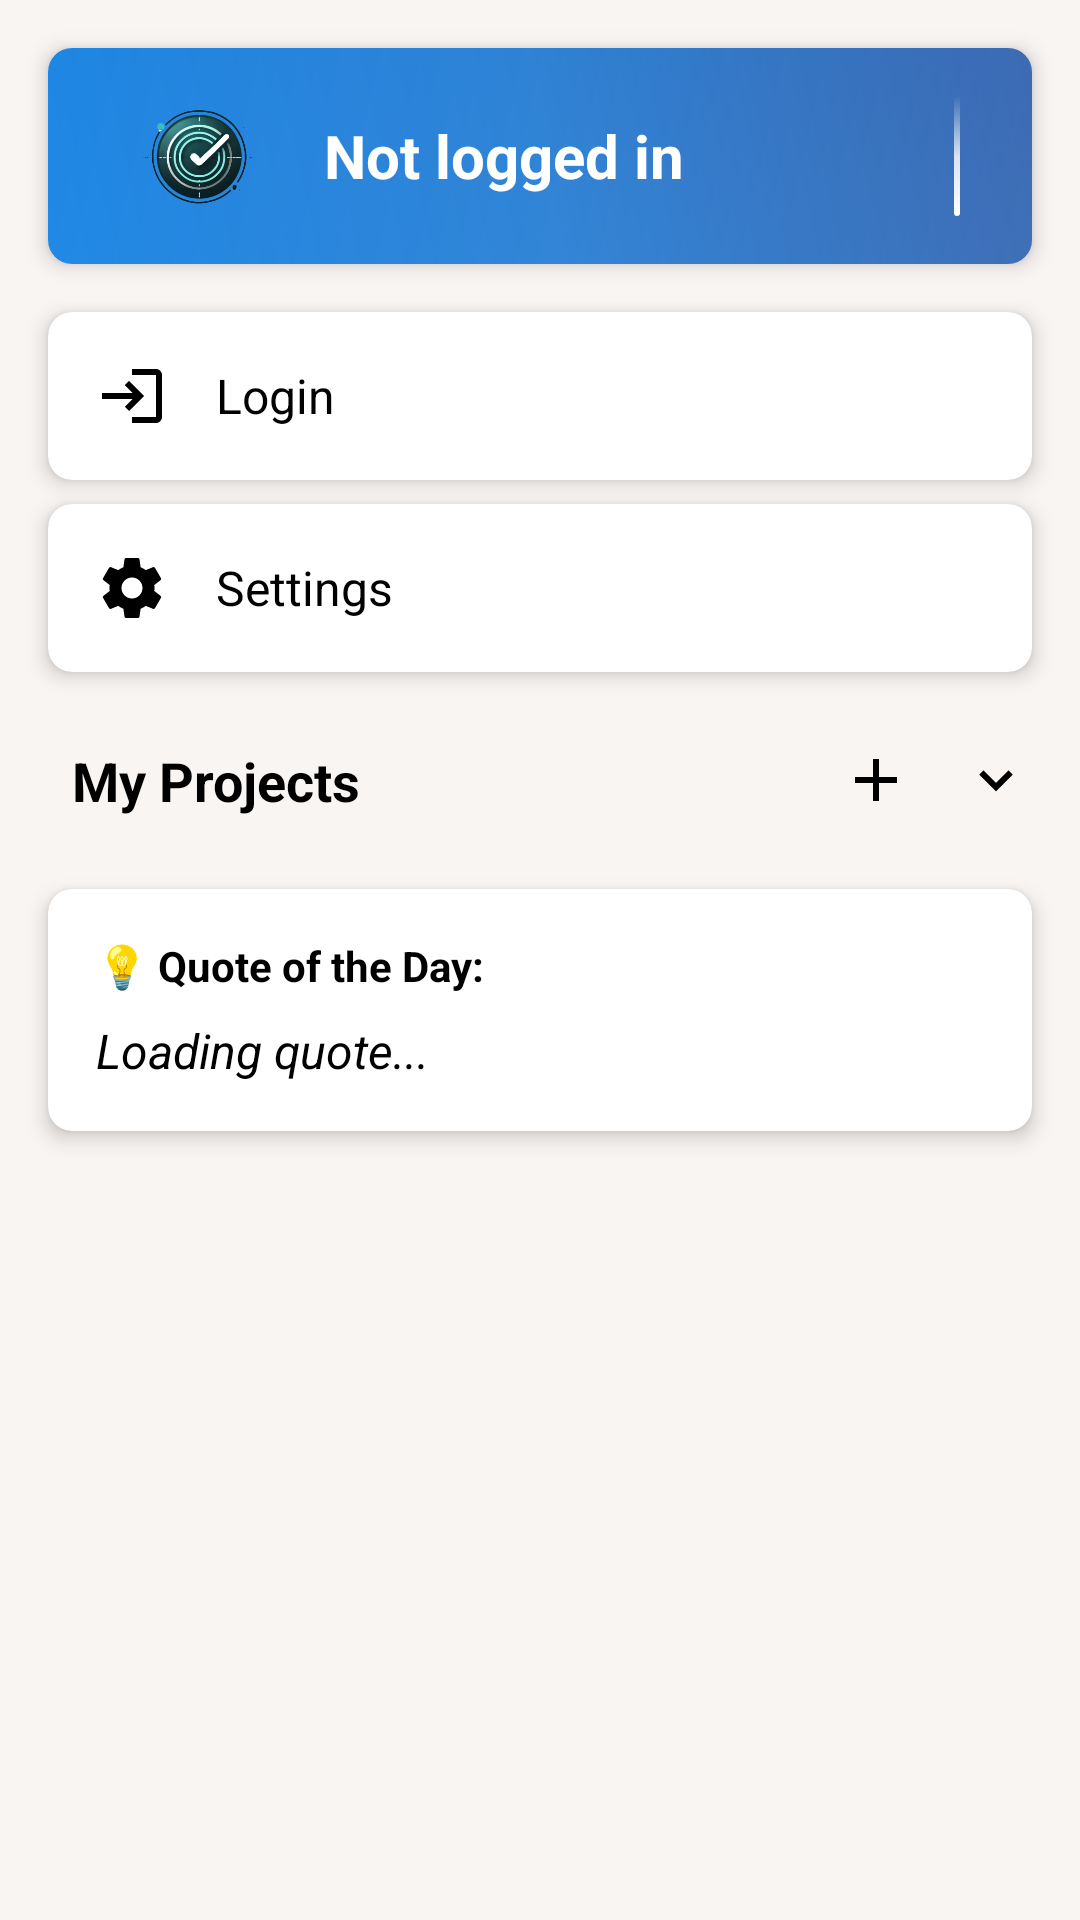

Produce the Android XML layout that renders to this screen, including the resource entries it uses.
<!-- AndroidManifest.xml: application theme Theme.Taskly -->
<!-- res/layout/fragment_home.xml -->
<?xml version="1.0" encoding="utf-8"?>
<androidx.constraintlayout.widget.ConstraintLayout xmlns:android="http://schemas.android.com/apk/res/android"
    xmlns:app="http://schemas.android.com/apk/res-auto"
    xmlns:tools="http://schemas.android.com/tools"
    android:layout_width="match_parent"
    android:layout_height="match_parent"
    tools:context=".ui.home.HomeFragment">

    <androidx.cardview.widget.CardView
        android:id="@+id/headerCard"
        android:layout_width="0dp"
        android:layout_height="wrap_content"
        android:layout_marginStart="16dp"
        android:layout_marginTop="16dp"
        android:layout_marginEnd="16dp"
        app:cardCornerRadius="8dp"
        app:cardElevation="4dp"
        app:layout_constraintEnd_toEndOf="parent"
        app:layout_constraintStart_toStartOf="parent"
        app:layout_constraintTop_toTopOf="parent">

        <LinearLayout
            android:layout_width="match_parent"
            android:layout_height="72dp"
            android:background="@drawable/header_gradient_background"
            android:gravity="center_vertical"
            android:orientation="horizontal"
            android:paddingHorizontal="24dp">

            <ImageView
                android:id="@+id/companyLogo"
                android:layout_width="52dp"
                android:layout_height="52dp"
                android:contentDescription="Company Logo"
                android:src="@mipmap/ic_launcher_foreground" />

            <TextView
                android:id="@+id/usernameText"
                android:layout_width="0dp"
                android:layout_height="wrap_content"
                android:layout_marginStart="16dp"
                android:layout_weight="1"
                android:text="Not logged in"
                android:textColor="@android:color/white"
                android:textSize="20sp"
                android:textStyle="bold" />









            <View
                android:layout_width="2dp"
                android:layout_height="40dp"
                android:layout_marginStart="16dp"
                android:background="@drawable/end_decoration" />

        </LinearLayout>
    </androidx.cardview.widget.CardView>

    <androidx.cardview.widget.CardView
        android:id="@+id/loginCard"
        android:layout_width="0dp"
        android:layout_height="wrap_content"
        android:layout_marginStart="16dp"
        android:layout_marginTop="16dp"
        android:layout_marginEnd="16dp"
        app:cardCornerRadius="8dp"
        app:cardElevation="4dp"
        app:layout_constraintEnd_toEndOf="parent"
        app:layout_constraintStart_toStartOf="parent"
        app:layout_constraintTop_toBottomOf="@id/headerCard">

        <LinearLayout
            android:layout_width="match_parent"
            android:layout_height="wrap_content"
            android:gravity="center_vertical"
            android:orientation="horizontal"
            android:padding="16dp">

            <ImageView
                android:layout_width="24dp"
                android:layout_height="24dp"
                android:contentDescription="Login"
                android:src="@drawable/ic_login"
                app:tint="?attr/colorOnSurface" />

            <TextView
                android:layout_width="wrap_content"
                android:layout_height="wrap_content"
                android:layout_marginStart="16dp"
                android:text="Login"
                android:textColor="?attr/colorOnSurface"
                android:textSize="16sp" />
        </LinearLayout>
    </androidx.cardview.widget.CardView>

    <androidx.cardview.widget.CardView
        android:id="@+id/settingsDetailCard"
        android:layout_width="0dp"
        android:layout_height="wrap_content"
        android:layout_marginStart="16dp"
        android:layout_marginTop="8dp"
        android:layout_marginEnd="16dp"
        app:cardCornerRadius="8dp"
        app:cardElevation="4dp"
        app:layout_constraintEnd_toEndOf="parent"
        app:layout_constraintStart_toStartOf="parent"
        app:layout_constraintTop_toBottomOf="@id/loginCard">

        <LinearLayout
            android:layout_width="match_parent"
            android:layout_height="wrap_content"
            android:gravity="center_vertical"
            android:orientation="horizontal"
            android:padding="16dp">

            <ImageView
                android:layout_width="24dp"
                android:layout_height="24dp"
                android:contentDescription="Settings"
                android:src="@drawable/ic_settings"
                app:tint="?attr/colorOnSurface" />

            <TextView
                android:layout_width="wrap_content"
                android:layout_height="wrap_content"
                android:layout_marginStart="16dp"
                android:text="Settings"
                android:textColor="?attr/colorOnSurface"
                android:textSize="16sp" />
        </LinearLayout>
    </androidx.cardview.widget.CardView>

    <LinearLayout
        android:id="@+id/myProjectsHeader"
        android:layout_width="0dp"
        android:layout_height="wrap_content"
        android:layout_marginStart="24dp"
        android:layout_marginTop="24dp"
        android:layout_marginEnd="16dp"
        android:gravity="center_vertical"
        android:orientation="horizontal"
        app:layout_constraintEnd_toEndOf="parent"
        app:layout_constraintStart_toStartOf="parent"
        app:layout_constraintTop_toBottomOf="@id/settingsDetailCard">

        <TextView
            android:layout_width="wrap_content"
            android:layout_height="wrap_content"
            android:text="My Projects"
            android:textColor="?attr/colorOnSurface"
            android:textSize="18sp"
            android:textStyle="bold" />

        <Space
            android:layout_width="0dp"
            android:layout_height="wrap_content"
            android:layout_weight="1" />

        <ImageView
            android:id="@+id/addProjectIcon"
            android:layout_width="24dp"
            android:layout_height="24dp"
            android:layout_marginEnd="16dp"
            android:contentDescription="Add Project"
            android:src="@drawable/ic_plus"
            app:tint="?attr/colorOnSecondary" />

        <ImageView
            android:id="@+id/dropdownProjectsIcon"
            android:layout_width="24dp"
            android:layout_height="24dp"
            android:contentDescription="Dropdown Projects"
            android:src="@drawable/ic_chevron_down"
            app:tint="?attr/colorOnSecondary" />
    </LinearLayout>

    <androidx.cardview.widget.CardView
        android:id="@+id/projectsCard"
        android:layout_width="0dp"
        android:layout_height="wrap_content"
        android:layout_marginStart="16dp"
        android:layout_marginTop="8dp"
        android:layout_marginEnd="16dp"
        app:cardCornerRadius="8dp"
        app:cardElevation="4dp"
        app:layout_constraintEnd_toEndOf="parent"
        app:layout_constraintStart_toStartOf="parent"
        app:layout_constraintTop_toBottomOf="@id/myProjectsHeader">

        <LinearLayout
            android:layout_width="match_parent"
            android:layout_height="wrap_content"
            android:orientation="vertical">

            <androidx.recyclerview.widget.RecyclerView
                android:id="@+id/projectsRecyclerView"
                android:layout_width="match_parent"
                android:layout_height="wrap_content"
                app:layoutManager="androidx.recyclerview.widget.LinearLayoutManager"
                tools:listitem="@layout/item_project"
                tools:itemCount="1" />

        </LinearLayout>
    </androidx.cardview.widget.CardView>

    <androidx.cardview.widget.CardView
        android:id="@+id/quoteCard"
        android:layout_width="0dp"
        android:layout_height="wrap_content"
        android:layout_marginStart="16dp"
        android:layout_marginTop="16dp"
        android:layout_marginEnd="16dp"
        app:cardCornerRadius="8dp"
        app:cardElevation="4dp"
        app:layout_constraintEnd_toEndOf="parent"
        app:layout_constraintStart_toStartOf="parent"
        app:layout_constraintTop_toBottomOf="@id/projectsCard">

        <LinearLayout
            android:layout_width="match_parent"
            android:layout_height="wrap_content"
            android:orientation="vertical"
            android:padding="16dp">

            <TextView
                android:layout_width="wrap_content"
                android:layout_height="wrap_content"
                android:text="💡 Quote of the Day:"
                android:textSize="14sp"
                android:textStyle="bold"
                android:textColor="?attr/colorOnSecondary"
                android:layout_marginBottom="8dp"/>

            <TextView
                android:id="@+id/quoteTextView"
                android:layout_width="match_parent"
                android:layout_height="wrap_content"
                android:text="Loading quote..."
                android:textSize="16sp"
                android:textColor="?attr/colorOnSurface"
                android:textStyle="italic" />
        </LinearLayout>
    </androidx.cardview.widget.CardView>

</androidx.constraintlayout.widget.ConstraintLayout>
<!-- res/layout/item_project.xml (included above) -->
<?xml version="1.0" encoding="utf-8"?>
<LinearLayout
    xmlns:android="http://schemas.android.com/apk/res/android"
    xmlns:app="http://schemas.android.com/apk/res-auto"
    xmlns:tools="http://schemas.android.com/tools"
    android:layout_width="match_parent"
    android:layout_height="wrap_content"
    android:gravity="center_vertical"
    android:orientation="horizontal"
    android:padding="16dp"
    android:background="?attr/selectableItemBackground">

    <ImageView
        android:id="@+id/projectIcon"
        android:layout_width="24dp"
        android:layout_height="24dp"
        android:contentDescription="Project Icon"
        android:src="@drawable/ic_home_project"
        app:tint="?attr/colorOnSurface"
        tools:ignore="ContentDescription" />

    <TextView
        android:id="@+id/projectName"
        android:layout_width="0dp"
        android:layout_height="wrap_content"
        android:layout_marginStart="16dp"
        android:layout_weight="1"
        tools:text="Home"
        android:textColor="?attr/colorOnSurface"
        android:textSize="16sp" />

    <TextView
        android:id="@+id/projectTaskCount"
        android:layout_width="wrap_content"
        android:layout_height="wrap_content"
        tools:text="0"
        android:textColor="?attr/colorOnSecondary"
        android:textSize="16sp" />
</LinearLayout>
<!-- resources referenced by this layout -->
<resources>
  <!-- drawable end_decoration (drawable) -->
  <?xml version="1.0" encoding="utf-8"?>
      <shape xmlns:android="http://schemas.android.com/apk/res/android">
          <gradient
              android:angle="90"
              android:startColor="#FFFFFF"
              android:centerColor="#CCFFFFFF"
              android:endColor="#00FFFFFF"
              android:type="linear" />
          <corners android:radius="1dp" />
      </shape>
  <!-- drawable header_gradient_background (drawable) -->
  <?xml version="1.0" encoding="utf-8"?>
      <layer-list xmlns:android="http://schemas.android.com/apk/res/android">
          
          <item>
              <shape>
                  <gradient
                      android:angle="45"
                      android:startColor="#1E88E5"
                      android:centerColor="#1976D2"
                      android:endColor="#0D47A1"
                      android:type="linear" />
  
              </shape>
          </item>
          
          <item>
              <shape>
                  <gradient
                      android:angle="135"
                      android:startColor="#33FFFFFF"
                      android:endColor="#00FFFFFF"
                      android:type="linear" />
  
              </shape>
          </item>
  </layer-list>
  <!-- drawable ic_chevron_down (drawable) -->
  <?xml version="1.0" encoding="utf-8"?>
  <vector xmlns:android="http://schemas.android.com/apk/res/android"
      android:width="24dp"
      android:height="24dp"
      android:viewportWidth="24"
      android:viewportHeight="24">
      <path
          android:fillColor="@android:color/darker_gray"
          android:pathData="M12,15.8l-5.6,-5.6L7.8,8.8l4.2,4.2 4.2,-4.2 1.4,1.4z"/>
  </vector>
  <!-- drawable ic_home_project (drawable) -->
  <?xml version="1.0" encoding="utf-8"?>
  <vector xmlns:android="http://schemas.android.com/apk/res/android"
      android:width="24dp"
      android:height="24dp"
      android:viewportWidth="24"
      android:viewportHeight="24">
      <path
          android:fillColor="?attr/colorOnSurface"
          android:pathData="M10,20v-6h4v6h5v-8h3L12,3 2,12h3v8z"/>
  </vector>
  <!-- drawable ic_login (drawable) -->
  <?xml version="1.0" encoding="utf-8"?>
  <vector xmlns:android="http://schemas.android.com/apk/res/android"
      android:width="24dp"
      android:height="24dp"
      android:viewportWidth="24"
      android:viewportHeight="24">
      <path
          android:fillColor="@android:color/black"
          android:pathData="M11,7L9.6,8.4l2.6,2.6H2v2h10.2l-2.6,2.6L11,17l5,-5L11,7zM20,19h-8v2h8c1.1,0 2,-0.9 2,-2V5c0,-1.1 -0.9,-2 -2,-2h-8v2h8V19z"/>
  </vector>
  <!-- drawable ic_notification_bell (drawable) -->
  <?xml version="1.0" encoding="utf-8"?>
  <vector xmlns:android="http://schemas.android.com/apk/res/android"
      android:width="24dp"
      android:height="24dp"
      android:viewportWidth="24"
      android:viewportHeight="24">
      <path
          android:fillColor="@android:color/black"
          android:pathData="M12,22c1.1,0 2,-0.9 2,-2h-4c0,1.1 0.9,2 2,2zM18,16v-5c0,-3.07 -1.63,-5.64 -4.5,-6.32V4c0,-0.83 -0.67,-1.5 -1.5,-1.5s-1.5,0.67 -1.5,1.5v0.68C7.63,5.36 6,7.93 6,11v5l-2,2v1h16v-1L18,16z"/>
  </vector>
  <!-- drawable ic_plus (drawable) -->
  <?xml version="1.0" encoding="utf-8"?>
  <vector xmlns:android="http://schemas.android.com/apk/res/android"
      android:width="24dp"
      android:height="24dp"
      android:viewportWidth="24"
      android:viewportHeight="24">
      <path
          android:fillColor="@android:color/darker_gray"
          android:pathData="M19,13h-6v6h-2v-6H5v-2h6V5h2v6h6v2z"/>
  </vector>
  <color name="teal_1">#FF03DAC5</color>
  <color name="white">#FFFFFFFF</color>
  <color name="black">#FF000000</color>
  <color name="background_color">#f9f5f2</color>
  <style name="Widget.App.CardView" parent="Widget.MaterialComponents.CardView">
          <item name="cardBackgroundColor">@color/white</item>
      </style>
</resources>
